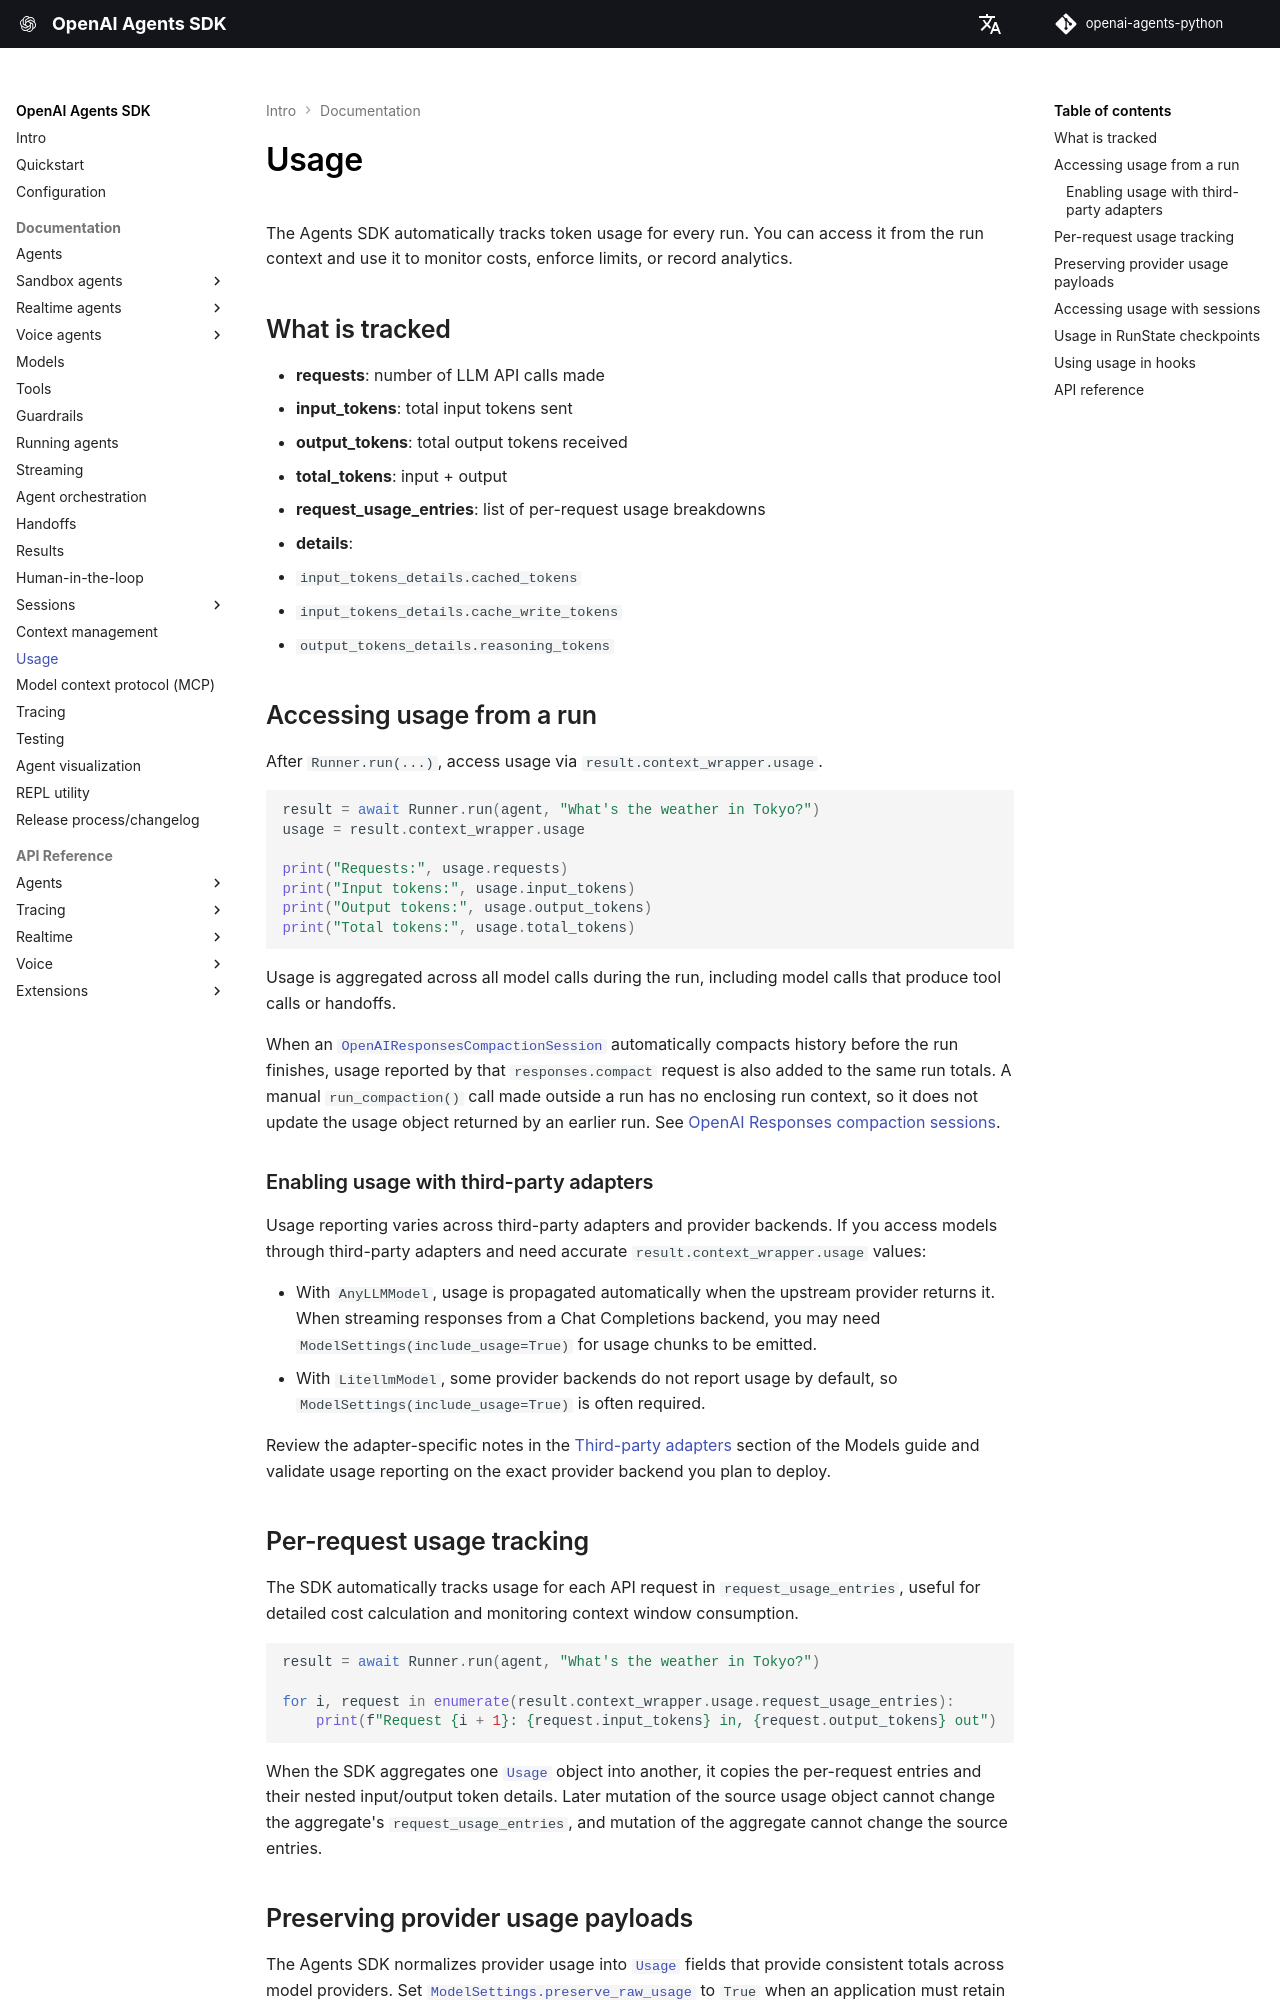

repository: garnet-labs/openai-agents-python · page: usage/index.html · generator: mkdocs

# Usage

The Agents SDK automatically tracks token usage for every run. You can access it from the run context and use it to monitor costs, enforce limits, or record analytics.

## What is tracked

- **requests**: number of LLM API calls made
- **input_tokens**: total input tokens sent
- **output_tokens**: total output tokens received
- **total_tokens**: input + output
- **request_usage_entries**: list of per-request usage breakdowns
- **details**:
  - `input_tokens_details.cached_tokens`
  - `input_tokens_details.cache_write_tokens`
  - `output_tokens_details.reasoning_tokens`

## Accessing usage from a run

After `Runner.run(...)`, access usage via `result.context_wrapper.usage`.

```python
result = await Runner.run(agent, "What's the weather in Tokyo?")
usage = result.context_wrapper.usage

print("Requests:", usage.requests)
print("Input tokens:", usage.input_tokens)
print("Output tokens:", usage.output_tokens)
print("Total tokens:", usage.total_tokens)
```

Usage is aggregated across all model calls during the run, including model calls that produce tool calls or handoffs.

When an [`OpenAIResponsesCompactionSession`][agents.memory.openai_responses_compaction_session.OpenAIResponsesCompactionSession] automatically compacts history before the run finishes, usage reported by that `responses.compact` request is also added to the same run totals. A manual `run_compaction()` call made outside a run has no enclosing run context, so it does not update the usage object returned by an earlier run. See [OpenAI Responses compaction sessions](sessions/index.md#openai-responses-compaction-sessions).

### Enabling usage with third-party adapters

Usage reporting varies across third-party adapters and provider backends. If you access models through third-party adapters and need accurate `result.context_wrapper.usage` values:

- With `AnyLLMModel`, usage is propagated automatically when the upstream provider returns it. When streaming responses from a Chat Completions backend, you may need `ModelSettings(include_usage=True)` for usage chunks to be emitted.
- With `LitellmModel`, some provider backends do not report usage by default, so `ModelSettings(include_usage=True)` is often required.

Review the adapter-specific notes in the [Third-party adapters](models/index.md#third-party-adapters) section of the Models guide and validate usage reporting on the exact provider backend you plan to deploy.

## Per-request usage tracking

The SDK automatically tracks usage for each API request in `request_usage_entries`, useful for detailed cost calculation and monitoring context window consumption.

```python
result = await Runner.run(agent, "What's the weather in Tokyo?")

for i, request in enumerate(result.context_wrapper.usage.request_usage_entries):
    print(f"Request {i + 1}: {request.input_tokens} in, {request.output_tokens} out")
```

When the SDK aggregates one [`Usage`][agents.usage.Usage] object into another, it copies the per-request entries and their nested input/output token details. Later mutation of the source usage object cannot change the aggregate's `request_usage_entries`, and mutation of the aggregate cannot change the source entries.
